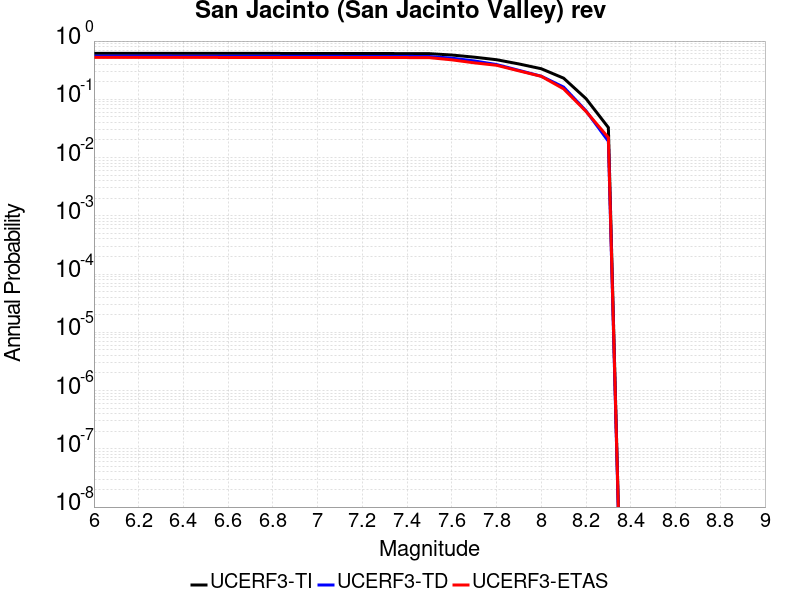

The file beside this chart, header and first rows:
Magnitude, UCERF3-TI Prob, UCERF3-TD Prob, UCERF3-ETAS Prob
6.0, 0.6144, 0.5503, 0.525
6.1, 0.6144, 0.5503, 0.525
6.2, 0.6144, 0.5503, 0.525
6.3, 0.6144, 0.5503, 0.525
6.4, 0.6138, 0.5497, 0.524
6.5, 0.6138, 0.5497, 0.524
6.6, 0.6136, 0.5494, 0.523
6.7, 0.6135, 0.5493, 0.523
6.8, 0.6132, 0.549, 0.522
6.9, 0.6129, 0.5487, 0.522
7.0, 0.6121, 0.5478, 0.521
7.1, 0.6117, 0.5474, 0.521
7.2, 0.6112, 0.5468, 0.521
7.3, 0.6103, 0.5457, 0.521
7.4, 0.6099, 0.5453, 0.521
7.5, 0.6076, 0.5429, 0.519
7.6, 0.5758, 0.5087, 0.476
7.7, 0.5293, 0.4561, 0.423
7.8, 0.4784, 0.3953, 0.384
7.9, 0.4047, 0.3141, 0.308
8.0, 0.3349, 0.2492, 0.248
8.1, 0.2305, 0.162, 0.151
8.2, 0.1027, 0.06336, 0.062
8.3, 0.03274, 0.01904, 0.022
